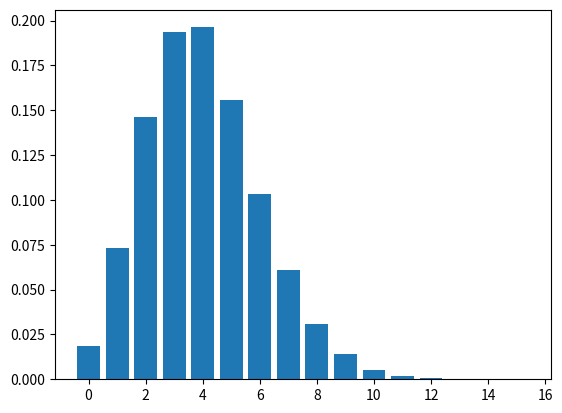
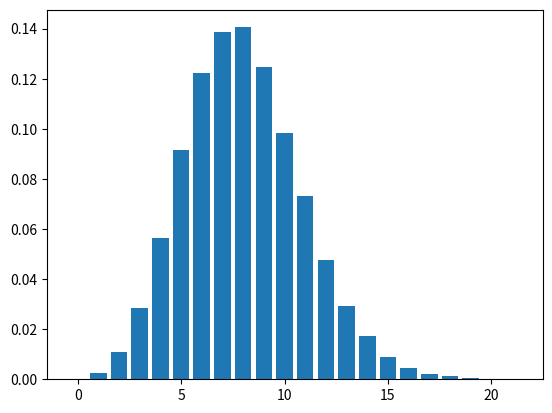

Source code (Python) for these figures, in order:
!pip install numpy
!pip install matplotlib


import numpy as np
import matplotlib.pyplot as plt

lambda1=4 #Numero medio de falhas
N=100000 #Numero de amostras
value=6
count=0
av=np.array([])
x=np.random.uniform(0,1,N)
for ix in x:
    i = 0
    pr = np.exp(-lambda1)
    F=pr
    while ix>=F:
        pr=lambda1/(i+1)*pr
        F = F + pr
        i = i + 1;
    a1=i
    av=np.append(av,a1)

print(av)

for expvalue in av:
    if expvalue == value:
            count=count+1
prob=count/N

print("a probabilidade de ocorrerem exatamente 6 falhas em uma hora e", prob)

valores=np.arange(0,16)
freq=np.array([])
for valor in valores:
    count2=0
    for expvalue in av:
        if expvalue == valor:
            count2=count2+1
    freq=np.append(freq,count2/N)

plt.bar(valores, freq)
plt.show()


lambda1=4 #Numero medio de falhas
N=100000 #Numero de amostras
value=2
count=0
av=np.array([])
x=np.random.uniform(0,1,N)
for ix in x:
    i = 0
    pr = np.exp(-lambda1)
    F=pr
    while ix>=F:
        pr=lambda1/(i+1)*pr
        F = F + pr
        i = i + 1
    a1=i
    av=np.append(av,a1)

print(av)

for expvalue in av:
    if expvalue <= value:
            count=count+1
prob=count/N

print("a probabilidade de ocorrerem no maximo 2 falhas em uma hora e", prob)


lambda1=8 #Numero medio de falhas em duas horas
N=100000 #Numero de amostras
value=5
count=0
av2=np.array([])
x=np.random.uniform(0,1,N)
for ix in x:
    i = 0
    pr = np.exp(-lambda1)
    F=pr
    while ix>=F:
        pr=lambda1/(i+1)*pr
        F = F + pr
        i = i + 1
    a1=i
    av2=np.append(av2,a1)

print(av2)

for expvalue in av2:
    if expvalue > value:
            count=count+1
prob=count/N

print("a probabilidade de ocorrerem mais de 5 falhas em duas horas e", prob)

valores=np.arange(0,22)
freq=np.array([])
for valor in valores:
    count2=0
    for expvalue in av2:
        if expvalue == valor:
            count2=count2+1
    freq=np.append(freq,count2/N)

plt.bar(valores, freq)
plt.show()


lambda1=4
print("o valor esperado teorico e", lambda1)
print("a variancia teorica e", lambda1)
print("a media amostral e", np.mean(av))
print("a variancia amostral e", np.var(av))
